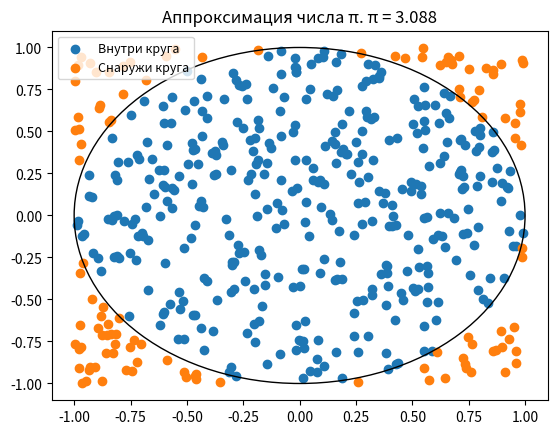

Write the Python code that produced this figure.
import random as rd
import matplotlib.pyplot as plt

print(
    'Имеем квадрат со стороной a = 2R (R^2), где R - радиус вписанной в него окружности. Вероятность попадания точки\nвнутрь круга P = (S круга) / (S квадрата) = piR^2/a^2 = piR^2/(2R)^2 = pi/4. Эта вероятность\nP = (N попавших точек) / (N всего точек). Следовательно, число пи будет равно pi = 4 * (N1 / Nобщ).')


def pi_approximation(points_quantity):  # функция аппроксимации числа пи
    points_inside = 0  # количество точек внутри круга
    points_total = 0  # всего точек
    x_inside = []  # x координаты точек внутри круга
    y_inside = []  # y координаты точек внутри круга
    x_outside = []  # x координаты точек снаружи круга
    y_outside = []  # y координаты точек снаружи круга

    for iteration in range(points_quantity):  # генерирует указанное количество случайных точек
        x = rd.uniform(-1, 1)  # случайное float число, переменная-координата x
        y = rd.uniform(-1, 1)  # случайное float число, переменная-координата y

        if x ** 2 + y ** 2 <= 1:  # если точка попадает в круг (x^2 + y^2 = 1 - окружность)
            points_inside += 1  # добавляет в переменную точек внутри круга 1 (+1 попавшая точка)
            x_inside.append(x)  # добавляет в список координату x попавшей точки
            y_inside.append(y)  # добавляет в список координату x попавшей точки
        else:  # если точка не попадает в круг
            x_outside.append(x)  # добавляет в список координату x не попавшей в круг точки
            y_outside.append(y)  # добавляет в список координату y не попавшей в круг точки

        points_total += 1  # добавляем в переменную количества точек 1 (+1 обработанная точка)

    pi_approximation = 4 * (
            points_inside / points_total)  # вычисляет аппроксимацию числа pi = 4 * N1 * Nобщ (по соотношению площадей круга и квадрата)

    plt.scatter(x_inside, y_inside, label='Внутри круга')  # нанесение на график точек, попавших внутрь круга
    plt.scatter(x_outside, y_outside, label='Снаружи круга')  # нанесение на график точек, не попавших внутрь круга

    circle = plt.Circle((0, 0), 1,
                        fill=False)  # создание пустой окружности на координатах (0; 0) с радиусом R = 1 (вписана в квадрат)
    plt.gca().add_patch(circle)  # добавление созданной окружности на график

    plt.legend(fontsize='9',
               loc='upper left')  # добавление легенду на график (пояснение к нанесенным точкам в зависимости от их цвета)
    plt.title(f'Аппроксимация числа π. π = {pi_approximation}')  # заголовок
    plt.show()  # результат

    return pi_approximation  # возвращаем аппроксимированное число пи


print(pi_approximation(500))
